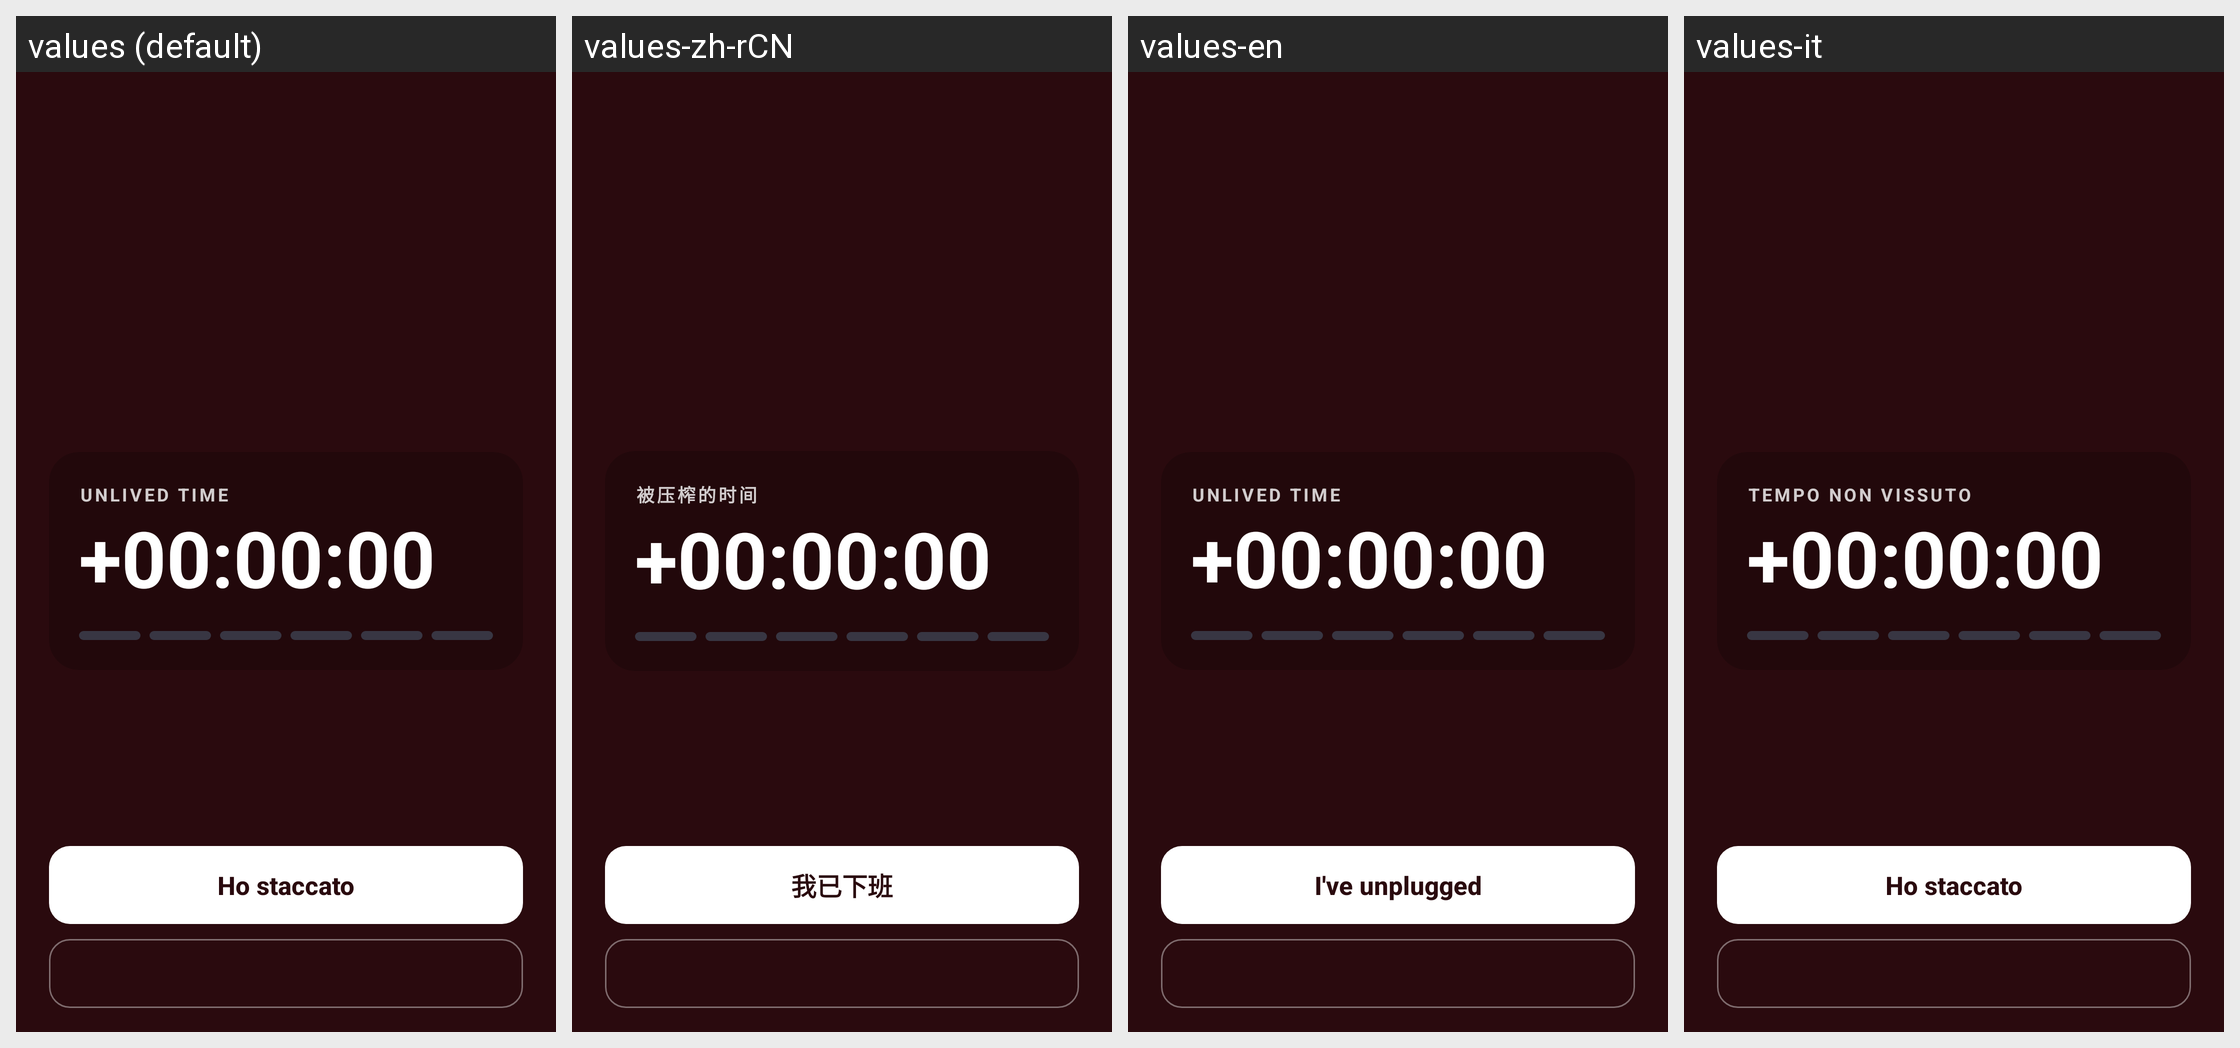

The same Android screen rendered under several of its app's locales, left to right. List the strings drawn on it with the default value and each locale's translation.
Android screen res/layout/activity_fullscreen_alert.xml rendered under 4 locales, left to right: values (default), values-zh-rCN, values-en, values-it. Device: Nexus 5 (rendered at 1080×1920; each locale shown at half size, 540×960, under a caption strip naming it); theme Theme.Stacca.FullScreen.
Strings drawn on this screen, with the default value and each locale's value (text and hints the layout hard-codes, and strings that could not be matched under every locale, appear in the picture but are not listed):

tempo_non_vissuto_title
  values: UNLIVED TIME
  values-zh-rCN: 被压榨的时间
  values-en: UNLIVED TIME
  values-it: TEMPO NON VISSUTO

btn_ho_staccato_home
  values: Ho staccato
  values-zh-rCN: 我已下班
  values-en: I've unplugged
  values-it: Ho staccato  [not translated; the default value is used]
